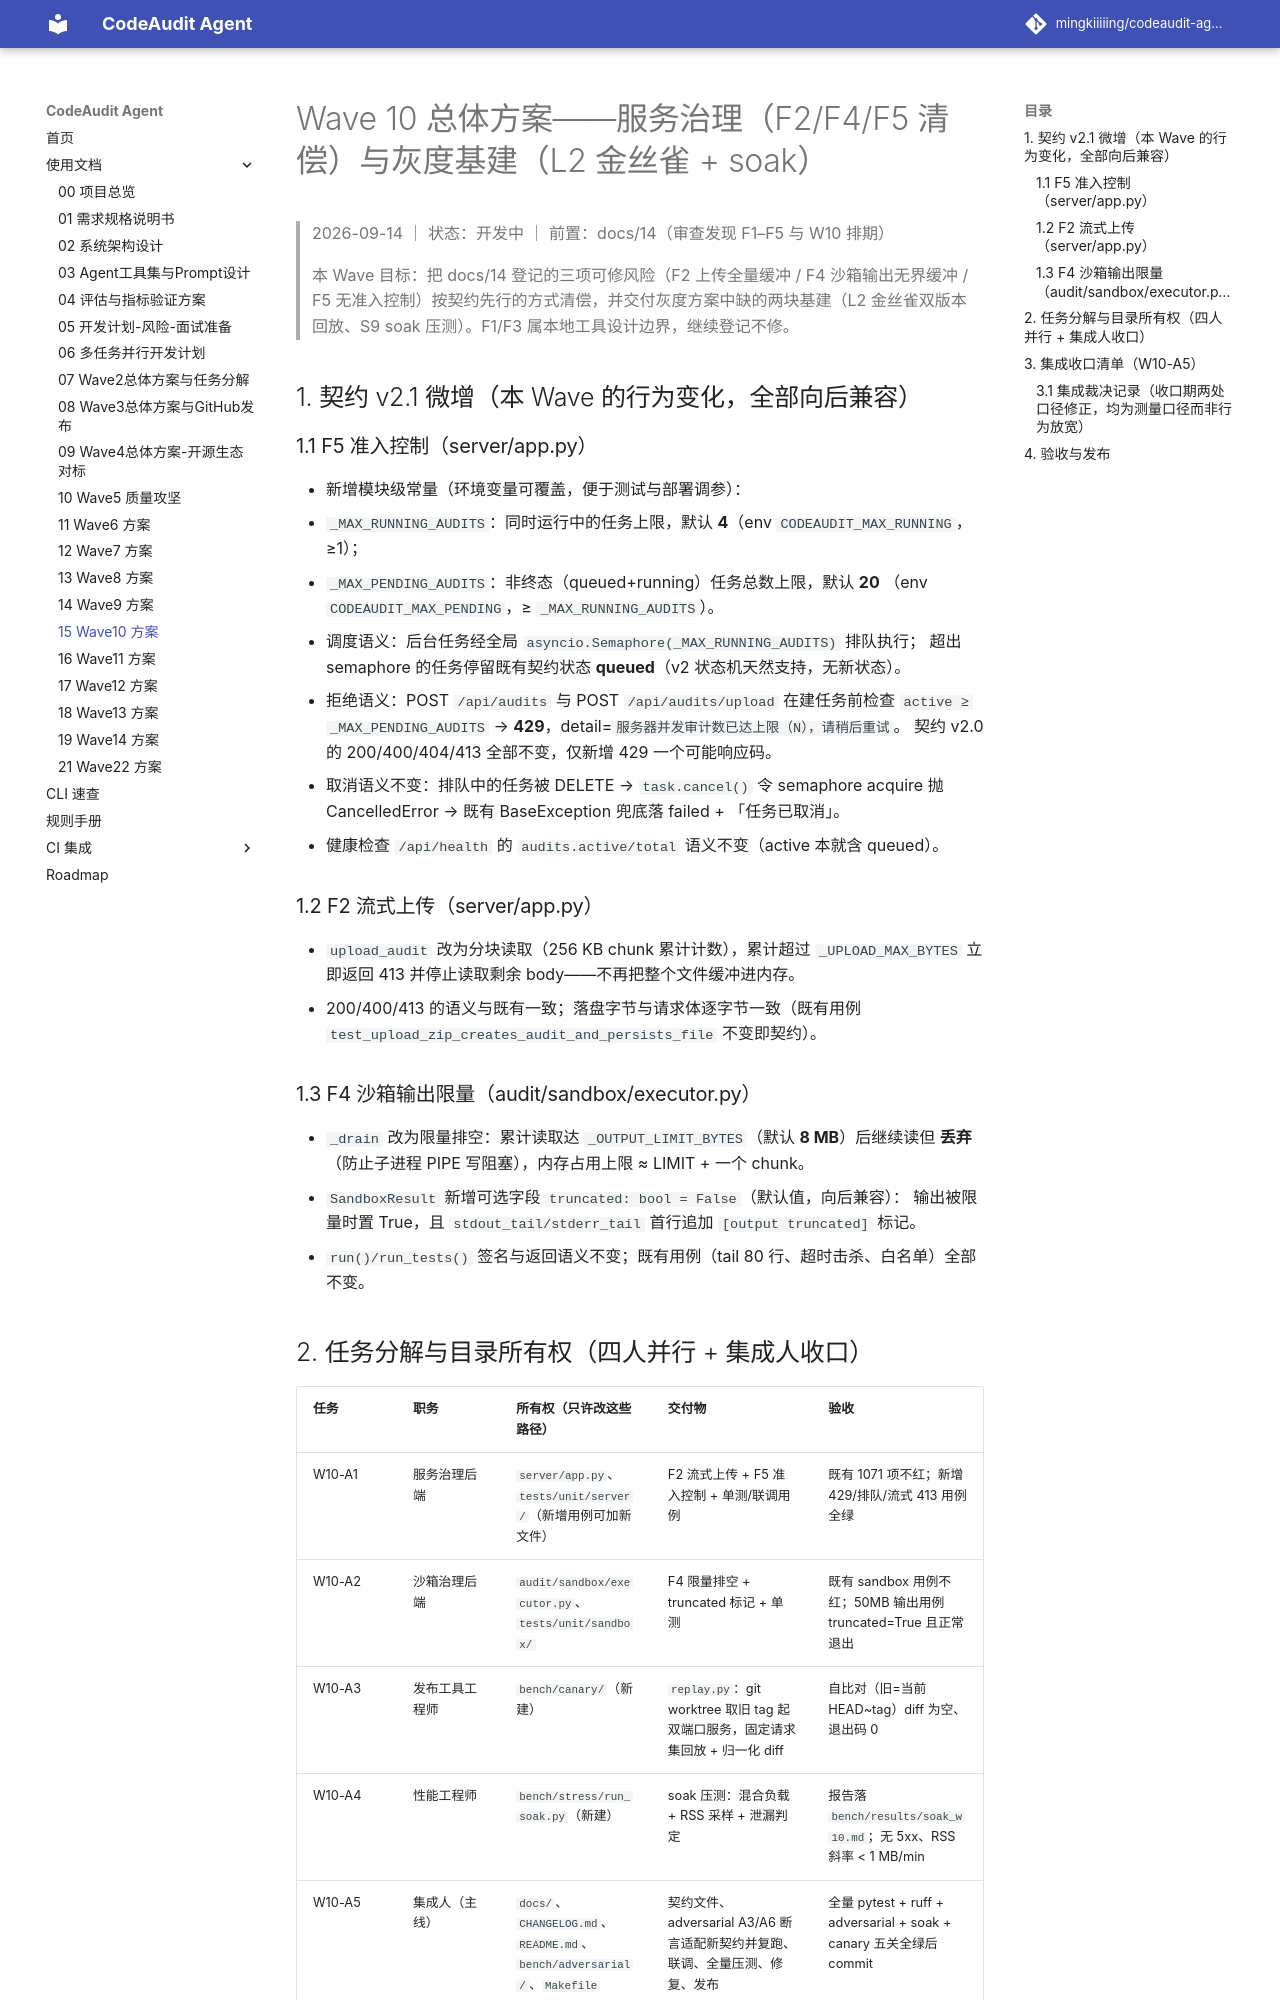

repository: mingkiiiiing/codeaudit-agent · page: design/15-Wave10总体方案-服务治理与灰度基建/index.html · generator: mkdocs

# Wave 10 总体方案——服务治理（F2/F4/F5 清偿）与灰度基建（L2 金丝雀 + soak）

> 2026-09-14 ｜ 状态：开发中 ｜ 前置：docs/14（审查发现 F1–F5 与 W10 排期）
>
> 本 Wave 目标：把 docs/14 登记的三项可修风险（F2 上传全量缓冲 / F4 沙箱输出无界缓冲 /
> F5 无准入控制）按契约先行的方式清偿，并交付灰度方案中缺的两块基建（L2 金丝雀双版本
> 回放、S9 soak 压测）。F1/F3 属本地工具设计边界，继续登记不修。

## 1. 契约 v2.1 微增（本 Wave 的行为变化，全部向后兼容）

### 1.1 F5 准入控制（server/app.py）

- 新增模块级常量（环境变量可覆盖，便于测试与部署调参）：
  - `_MAX_RUNNING_AUDITS`：同时运行中的任务上限，默认 **4**（env `CODEAUDIT_MAX_RUNNING`，≥1）；
  - `_MAX_PENDING_AUDITS`：非终态（queued+running）任务总数上限，默认 **20**
    （env `CODEAUDIT_MAX_PENDING`，≥ `_MAX_RUNNING_AUDITS`）。
- 调度语义：后台任务经全局 `asyncio.Semaphore(_MAX_RUNNING_AUDITS)` 排队执行；
  超出 semaphore 的任务停留既有契约状态 **queued**（v2 状态机天然支持，无新状态）。
- 拒绝语义：POST `/api/audits` 与 POST `/api/audits/upload` 在建任务前检查
  `active ≥ _MAX_PENDING_AUDITS` → **429**，detail=`服务器并发审计数已达上限（N），请稍后重试`。
  契约 v2.0 的 200/400/404/413 全部不变，仅新增 429 一个可能响应码。
- 取消语义不变：排队中的任务被 DELETE → `task.cancel()` 令 semaphore acquire 抛
  CancelledError → 既有 BaseException 兜底落 failed + 「任务已取消」。
- 健康检查 `/api/health` 的 `audits.active/total` 语义不变（active 本就含 queued）。

### 1.2 F2 流式上传（server/app.py）

- `upload_audit` 改为分块读取（256 KB chunk 累计计数），累计超过 `_UPLOAD_MAX_BYTES`
  立即返回 413 并停止读取剩余 body——不再把整个文件缓冲进内存。
- 200/400/413 的语义与既有一致；落盘字节与请求体逐字节一致（既有用例
  `test_upload_zip_creates_audit_and_persists_file` 不变即契约）。

### 1.3 F4 沙箱输出限量（audit/sandbox/executor.py）

- `_drain` 改为限量排空：累计读取达 `_OUTPUT_LIMIT_BYTES`（默认 **8 MB**）后继续读但
  **丢弃**（防止子进程 PIPE 写阻塞），内存占用上限 ≈ LIMIT + 一个 chunk。
- `SandboxResult` 新增可选字段 `truncated: bool = False`（默认值，向后兼容）：
  输出被限量时置 True，且 `stdout_tail/stderr_tail` 首行追加 `[output truncated]` 标记。
- `run()/run_tests()` 签名与返回语义不变；既有用例（tail 80 行、超时击杀、白名单）全部不变。
